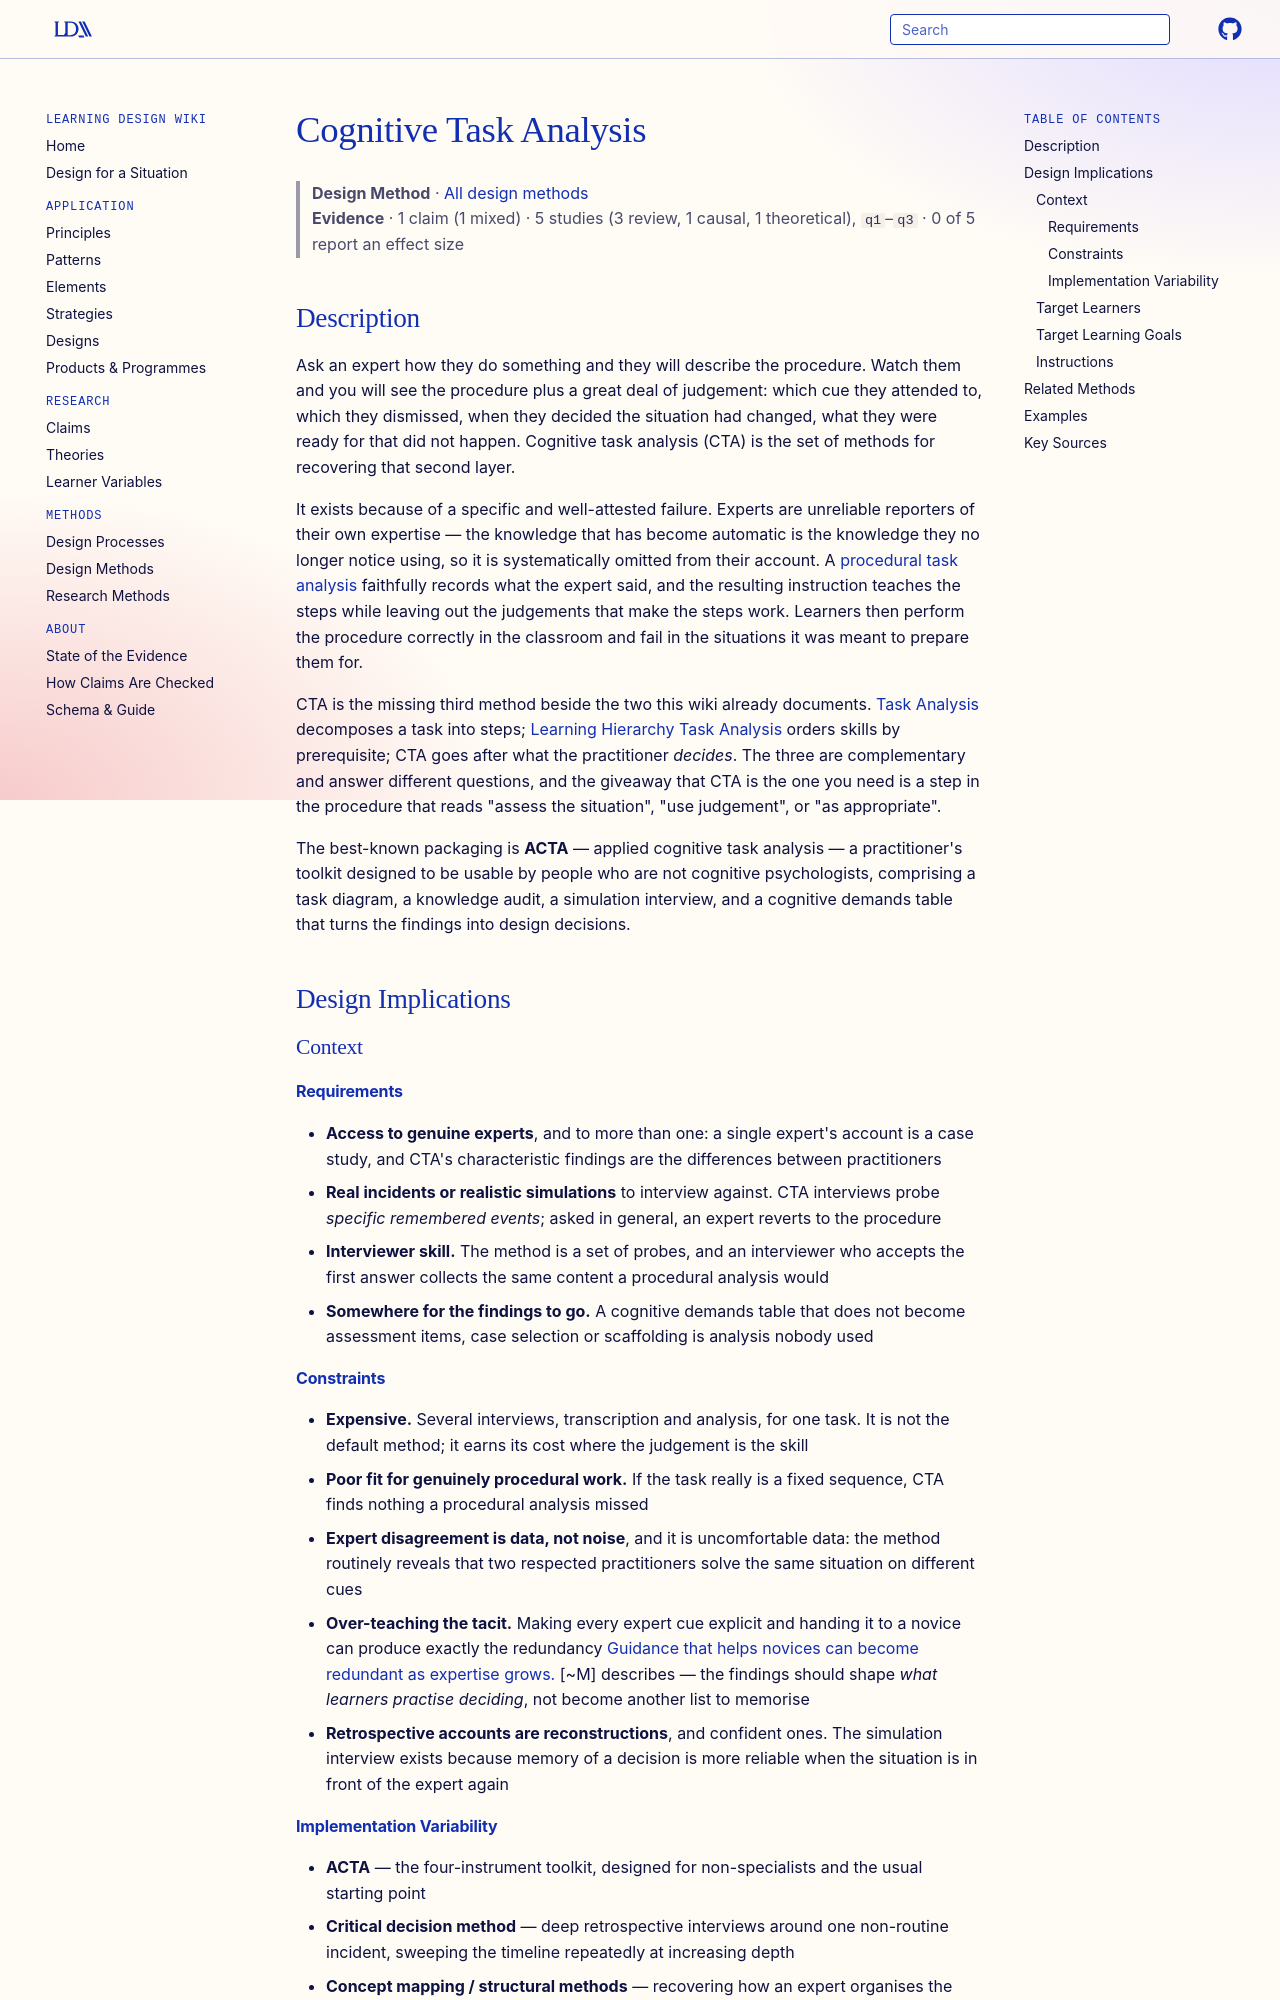

repository: Learning-Design-Alliance/learning-wiki · page: methods/cognitive-task-analysis/index.html · generator: mkdocs

---
type: method
id: cognitive-task-analysis
title: Cognitive Task Analysis
description: A family of interview and observation methods for eliciting the cues, judgements and decision rules an expert uses but cannot readily articulate — the tacit content that a procedural task analysis records as a single step.
status: review
generated:
  by: claude/unspecified
  at: 2026-09-02
---

# Cognitive Task Analysis

> **Design Method** · [All design methods](index.md)
> **Evidence** · 1 claim (1 mixed) · 5 studies (3 review, 1 causal, 1 theoretical), `q1`–`q3` · 0 of 5 report an effect size

## Description
Ask an expert how they do something and they will describe the procedure. Watch them and you will see the procedure plus a great deal of judgement: which cue they attended to, which they dismissed, when they decided the situation had changed, what they were ready for that did not happen. Cognitive task analysis (CTA) is the set of methods for recovering that second layer.

It exists because of a specific and well-attested failure. Experts are unreliable reporters of their own expertise — the knowledge that has become automatic is the knowledge they no longer notice using, so it is systematically omitted from their account. A [procedural task analysis](task-analysis.md) faithfully records what the expert said, and the resulting instruction teaches the steps while leaving out the judgements that make the steps work. Learners then perform the procedure correctly in the classroom and fail in the situations it was meant to prepare them for.

CTA is the missing third method beside the two this wiki already documents. [Task Analysis](task-analysis.md) decomposes a task into steps; [Learning Hierarchy Task Analysis](learning-hierarchy-task-analysis.md) orders skills by prerequisite; CTA goes after what the practitioner *decides*. The three are complementary and answer different questions, and the giveaway that CTA is the one you need is a step in the procedure that reads "assess the situation", "use judgement", or "as appropriate".

The best-known packaging is **ACTA** — applied cognitive task analysis — a practitioner's toolkit designed to be usable by people who are not cognitive psychologists, comprising a task diagram, a knowledge audit, a simulation interview, and a cognitive demands table that turns the findings into design decisions.

## Design Implications

### Context
#### Requirements
- **Access to genuine experts**, and to more than one: a single expert's account is a case study, and CTA's characteristic findings are the differences between practitioners
- **Real incidents or realistic simulations** to interview against. CTA interviews probe *specific remembered events*; asked in general, an expert reverts to the procedure
- **Interviewer skill.** The method is a set of probes, and an interviewer who accepts the first answer collects the same content a procedural analysis would
- **Somewhere for the findings to go.** A cognitive demands table that does not become assessment items, case selection or scaffolding is analysis nobody used

#### Constraints
- **Expensive.** Several interviews, transcription and analysis, for one task. It is not the default method; it earns its cost where the judgement is the skill
- **Poor fit for genuinely procedural work.** If the task really is a fixed sequence, CTA finds nothing a procedural analysis missed
- **Expert disagreement is data, not noise**, and it is uncomfortable data: the method routinely reveals that two respected practitioners solve the same situation on different cues
- **Over-teaching the tacit.** Making every expert cue explicit and handing it to a novice can produce exactly the redundancy [Guidance that helps novices can become redundant as expertise grows.](../claims/expertise-reversal-effect.md) [~M] describes — the findings should shape *what learners practise deciding*, not become another list to memorise
- **Retrospective accounts are reconstructions**, and confident ones. The simulation interview exists because memory of a decision is more reliable when the situation is in front of the expert again
